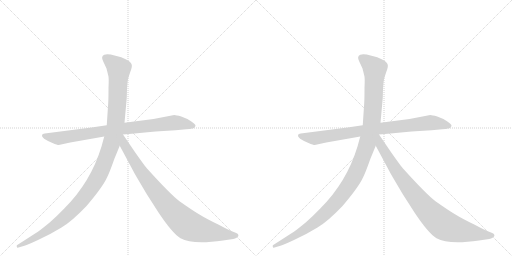
t = 0.00 s
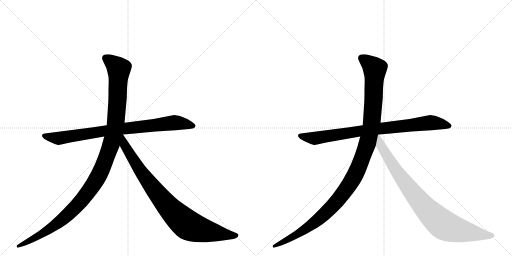
t = 5.33 s
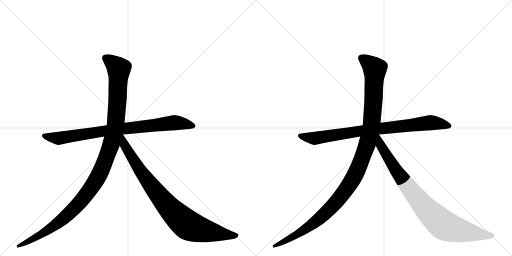
t = 5.55 s
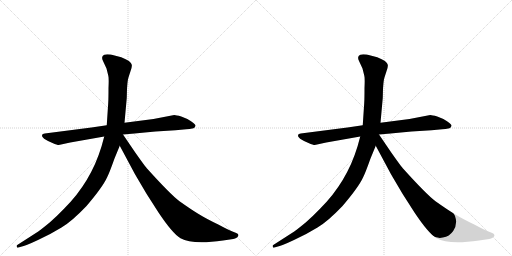
t = 5.78 s
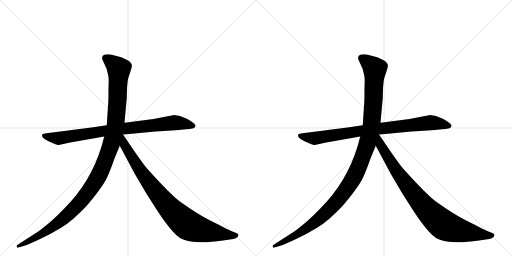
t = 6.01 s
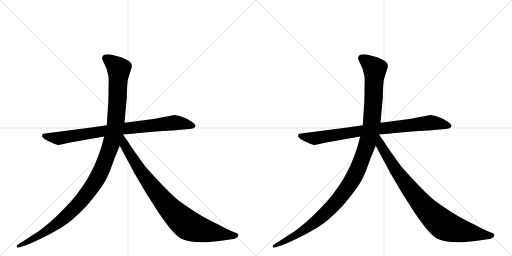
t = 6.55 s

The animated SVG that drew these frames (rendered in a browser with its animation timeline set to each time). Animation: 6 CSS @keyframes rules; one cycle of 6.55 s.

<svg version="1.1" viewBox="0 0 2048 1024" xmlns="http://www.w3.org/2000/svg">
  <g stroke="lightgray" stroke-dasharray="1,1" stroke-width="1" transform="scale(4, 4)">
    <line x1="0" y1="0" x2="256" y2="256"></line>
    <line x1="256" y1="0" x2="0" y2="256"></line>
    <line x1="128" y1="0" x2="128" y2="256"></line>
    <line x1="0" y1="128" x2="256" y2="128"></line>
    <line x1="256" y1="0" x2="512" y2="256"></line>
    <line x1="512" y1="0" x2="256" y2="256"></line>
    <line x1="384" y1="0" x2="384" y2="256"></line>
    <line x1="256" y1="128" x2="512" y2="128"></line>
  </g>
<g transform="scale(1, -1) translate(0, -850)">
   <style type="text/css">
    @keyframes keyframes0 {
      from {
       stroke: black;
       stroke-dashoffset: 858;
       stroke-width: 128;
       }
       74% {
       animation-timing-function: step-end;
       stroke: black;
       stroke-dashoffset: 0;
       stroke-width: 128;
       }
       to {
       stroke: black;
       stroke-width: 1024;
       }
       }
       #make-me-a-hanzi-animation-0 {
         animation: keyframes0 0.948242s both;
         animation-delay: 0.000000s;
         animation-timing-function: linear;
       }
    @keyframes keyframes1 {
      from {
       stroke: black;
       stroke-dashoffset: 1197;
       stroke-width: 128;
       }
       80% {
       animation-timing-function: step-end;
       stroke: black;
       stroke-dashoffset: 0;
       stroke-width: 128;
       }
       to {
       stroke: black;
       stroke-width: 1024;
       }
       }
       #make-me-a-hanzi-animation-1 {
         animation: keyframes1 1.224121s both;
         animation-delay: 0.948242s;
         animation-timing-function: linear;
       }
    @keyframes keyframes2 {
      from {
       stroke: black;
       stroke-dashoffset: 899;
       stroke-width: 128;
       }
       75% {
       animation-timing-function: step-end;
       stroke: black;
       stroke-dashoffset: 0;
       stroke-width: 128;
       }
       to {
       stroke: black;
       stroke-width: 1024;
       }
       }
       #make-me-a-hanzi-animation-2 {
         animation: keyframes2 0.981608s both;
         animation-delay: 2.172363s;
         animation-timing-function: linear;
       }
    @keyframes keyframes3 {
      from {
       stroke: black;
       stroke-dashoffset: 858;
       stroke-width: 128;
       }
       74% {
       animation-timing-function: step-end;
       stroke: black;
       stroke-dashoffset: 0;
       stroke-width: 128;
       }
       to {
       stroke: black;
       stroke-width: 1024;
       }
       }
       #make-me-a-hanzi-animation-3 {
         animation: keyframes3 0.948242s both;
         animation-delay: 3.153971s;
         animation-timing-function: linear;
       }
    @keyframes keyframes4 {
      from {
       stroke: black;
       stroke-dashoffset: 1197;
       stroke-width: 128;
       }
       80% {
       animation-timing-function: step-end;
       stroke: black;
       stroke-dashoffset: 0;
       stroke-width: 128;
       }
       to {
       stroke: black;
       stroke-width: 1024;
       }
       }
       #make-me-a-hanzi-animation-4 {
         animation: keyframes4 1.224121s both;
         animation-delay: 4.102214s;
         animation-timing-function: linear;
       }
    @keyframes keyframes5 {
      from {
       stroke: black;
       stroke-dashoffset: 899;
       stroke-width: 128;
       }
       75% {
       animation-timing-function: step-end;
       stroke: black;
       stroke-dashoffset: 0;
       stroke-width: 128;
       }
       to {
       stroke: black;
       stroke-width: 1024;
       }
       }
       #make-me-a-hanzi-animation-5 {
         animation: keyframes5 0.981608s both;
         animation-delay: 5.326335s;
         animation-timing-function: linear;
       }
</style>
<path d="M 366 340 L 179 316 Q 170 315 168 310 Q 164 297 210 278 Q 229 270 235 270 L 281 280 L 417 304 L 492 312 L 538 316 Q 579 321 622 324 L 702 329 L 745 333 Q 757 333 774 337 Q 781 340 782 347 Q 783 353 764 365 Q 746 377 725 384 Q 704 390 697 390 L 614 374 L 498 359 L 427 349 L 366 340 Z" fill="lightgray"></path> 
<path d="M 417 304 L 406 264 Q 363 122 258 17 Q 226 -16 201 -38 Q 166 -67 153 -76 L 69 -130 Q 66 -131 67 -137 Q 68 -142 74 -140 L 84 -137 Q 101 -134 152 -110 Q 204 -86 246 -60 Q 288 -35 346 26 Q 411 102 429 142 Q 437 157 458 216 L 479 267 L 498 359 L 507 458 L 508 495 Q 510 524 512 533 Q 514 541 521 562 Q 529 582 527 591 Q 525 606 485 621 L 443 632 Q 423 634 417 631 Q 402 625 413 604 L 426 576 L 433 548 Q 436 540 434 498 Q 434 452 433 440 L 427 349 L 417 304 Z" fill="lightgray"></path> 
<path d="M 479 267 L 540 153 L 586 75 L 634 0 Q 690 -84 722 -103 Q 770 -130 892 -112 L 933 -106 Q 940 -105 948 -100 Q 959 -91 949 -84 Q 946 -82 930 -76 Q 914 -70 873 -48 Q 827 -26 796 -7 Q 766 11 718 45 Q 681 73 589 175 Q 584 179 541 240 L 492 312 C 475 337 449 323 479 267 Z" fill="lightgray"></path> 
<path d="M 1390 340 L 1203 316 Q 1194 315 1192 310 Q 1188 297 1234 278 Q 1253 270 1259 270 L 1305 280 L 1441 304 L 1516 312 L 1562 316 Q 1603 321 1646 324 L 1726 329 L 1769 333 Q 1781 333 1798 337 Q 1805 340 1806 347 Q 1807 353 1788 365 Q 1770 377 1749 384 Q 1728 390 1721 390 L 1638 374 L 1522 359 L 1451 349 L 1390 340 Z" fill="lightgray"></path> 
<path d="M 1441 304 L 1430 264 Q 1387 122 1282 17 Q 1250 -16 1225 -38 Q 1190 -67 1177 -76 L 1093 -130 Q 1090 -131 1091 -137 Q 1092 -142 1098 -140 L 1108 -137 Q 1125 -134 1176 -110 Q 1228 -86 1270 -60 Q 1312 -35 1370 26 Q 1435 102 1453 142 Q 1461 157 1482 216 L 1503 267 L 1522 359 L 1531 458 L 1532 495 Q 1534 524 1536 533 Q 1538 541 1545 562 Q 1553 582 1551 591 Q 1549 606 1509 621 L 1467 632 Q 1447 634 1441 631 Q 1426 625 1437 604 L 1450 576 L 1457 548 Q 1460 540 1458 498 Q 1458 452 1457 440 L 1451 349 L 1441 304 Z" fill="lightgray"></path> 
<path d="M 1503 267 L 1564 153 L 1610 75 L 1658 0 Q 1714 -84 1746 -103 Q 1794 -130 1916 -112 L 1957 -106 Q 1964 -105 1972 -100 Q 1983 -91 1973 -84 Q 1970 -82 1954 -76 Q 1938 -70 1897 -48 Q 1851 -26 1820 -7 Q 1790 11 1742 45 Q 1705 73 1613 175 Q 1608 179 1565 240 L 1516 312 C 1499 337 1473 323 1503 267 Z" fill="lightgray"></path> 
      <clipPath id="make-me-a-hanzi-clip-0">
      <path d="M 366 340 L 179 316 Q 170 315 168 310 Q 164 297 210 278 Q 229 270 235 270 L 281 280 L 417 304 L 492 312 L 538 316 Q 579 321 622 324 L 702 329 L 745 333 Q 757 333 774 337 Q 781 340 782 347 Q 783 353 764 365 Q 746 377 725 384 Q 704 390 697 390 L 614 374 L 498 359 L 427 349 L 366 340 Z" fill="lightgray"></path>
      </clipPath>
      <path clip-path="url(#make-me-a-hanzi-clip-0)" d="M 176 308 L 236 297 L 494 336 L 698 359 L 772 347 " fill="none" id="make-me-a-hanzi-animation-0" stroke-dasharray="730 1460" stroke-linecap="round"></path>

      <clipPath id="make-me-a-hanzi-clip-1">
      <path d="M 417 304 L 406 264 Q 363 122 258 17 Q 226 -16 201 -38 Q 166 -67 153 -76 L 69 -130 Q 66 -131 67 -137 Q 68 -142 74 -140 L 84 -137 Q 101 -134 152 -110 Q 204 -86 246 -60 Q 288 -35 346 26 Q 411 102 429 142 Q 437 157 458 216 L 479 267 L 498 359 L 507 458 L 508 495 Q 510 524 512 533 Q 514 541 521 562 Q 529 582 527 591 Q 525 606 485 621 L 443 632 Q 423 634 417 631 Q 402 625 413 604 L 426 576 L 433 548 Q 436 540 434 498 Q 434 452 433 440 L 427 349 L 417 304 Z" fill="lightgray"></path>
      </clipPath>
      <path clip-path="url(#make-me-a-hanzi-clip-1)" d="M 424 616 L 475 575 L 471 465 L 463 358 L 451 297 L 401 160 L 355 84 L 265 -15 L 180 -78 L 72 -135 " fill="none" id="make-me-a-hanzi-animation-1" stroke-dasharray="1069 2138" stroke-linecap="round"></path>

      <clipPath id="make-me-a-hanzi-clip-2">
      <path d="M 479 267 L 540 153 L 586 75 L 634 0 Q 690 -84 722 -103 Q 770 -130 892 -112 L 933 -106 Q 940 -105 948 -100 Q 959 -91 949 -84 Q 946 -82 930 -76 Q 914 -70 873 -48 Q 827 -26 796 -7 Q 766 11 718 45 Q 681 73 589 175 Q 584 179 541 240 L 492 312 C 475 337 449 323 479 267 Z" fill="lightgray"></path>
      </clipPath>
      <path clip-path="url(#make-me-a-hanzi-clip-2)" d="M 491 303 L 498 269 L 584 135 L 657 41 L 727 -31 L 763 -56 L 805 -70 L 945 -92 " fill="none" id="make-me-a-hanzi-animation-2" stroke-dasharray="771 1542" stroke-linecap="round"></path>

      <clipPath id="make-me-a-hanzi-clip-3">
      <path d="M 1390 340 L 1203 316 Q 1194 315 1192 310 Q 1188 297 1234 278 Q 1253 270 1259 270 L 1305 280 L 1441 304 L 1516 312 L 1562 316 Q 1603 321 1646 324 L 1726 329 L 1769 333 Q 1781 333 1798 337 Q 1805 340 1806 347 Q 1807 353 1788 365 Q 1770 377 1749 384 Q 1728 390 1721 390 L 1638 374 L 1522 359 L 1451 349 L 1390 340 Z" fill="lightgray"></path>
      </clipPath>
      <path clip-path="url(#make-me-a-hanzi-clip-3)" d="M 1200 308 L 1260 297 L 1518 336 L 1722 359 L 1796 347 " fill="none" id="make-me-a-hanzi-animation-3" stroke-dasharray="730 1460" stroke-linecap="round"></path>

      <clipPath id="make-me-a-hanzi-clip-4">
      <path d="M 1441 304 L 1430 264 Q 1387 122 1282 17 Q 1250 -16 1225 -38 Q 1190 -67 1177 -76 L 1093 -130 Q 1090 -131 1091 -137 Q 1092 -142 1098 -140 L 1108 -137 Q 1125 -134 1176 -110 Q 1228 -86 1270 -60 Q 1312 -35 1370 26 Q 1435 102 1453 142 Q 1461 157 1482 216 L 1503 267 L 1522 359 L 1531 458 L 1532 495 Q 1534 524 1536 533 Q 1538 541 1545 562 Q 1553 582 1551 591 Q 1549 606 1509 621 L 1467 632 Q 1447 634 1441 631 Q 1426 625 1437 604 L 1450 576 L 1457 548 Q 1460 540 1458 498 Q 1458 452 1457 440 L 1451 349 L 1441 304 Z" fill="lightgray"></path>
      </clipPath>
      <path clip-path="url(#make-me-a-hanzi-clip-4)" d="M 1448 616 L 1499 575 L 1495 465 L 1487 358 L 1475 297 L 1425 160 L 1379 84 L 1289 -15 L 1204 -78 L 1096 -135 " fill="none" id="make-me-a-hanzi-animation-4" stroke-dasharray="1069 2138" stroke-linecap="round"></path>

      <clipPath id="make-me-a-hanzi-clip-5">
      <path d="M 1503 267 L 1564 153 L 1610 75 L 1658 0 Q 1714 -84 1746 -103 Q 1794 -130 1916 -112 L 1957 -106 Q 1964 -105 1972 -100 Q 1983 -91 1973 -84 Q 1970 -82 1954 -76 Q 1938 -70 1897 -48 Q 1851 -26 1820 -7 Q 1790 11 1742 45 Q 1705 73 1613 175 Q 1608 179 1565 240 L 1516 312 C 1499 337 1473 323 1503 267 Z" fill="lightgray"></path>
      </clipPath>
      <path clip-path="url(#make-me-a-hanzi-clip-5)" d="M 1515 303 L 1522 269 L 1608 135 L 1681 41 L 1751 -31 L 1787 -56 L 1829 -70 L 1969 -92 " fill="none" id="make-me-a-hanzi-animation-5" stroke-dasharray="771 1542" stroke-linecap="round"></path>

</g>
</svg>
